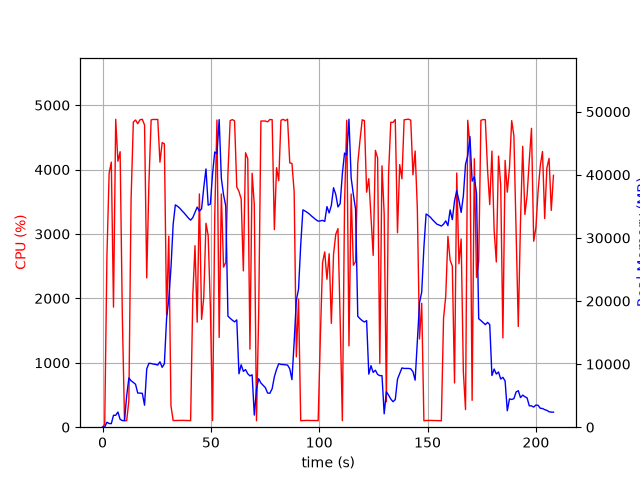

Values plotted in this chart, from the file beside it:
elapsed_time, nproc, cpu, mem_real, mem_virtual
4.124641418457031e-05, 1, 0.0, 7.723, 3185
1.006, 1, 45.7, 33.21, 133
2.015, 1, 2642, 781.4, 5040
3.034, 1, 3943, 582.8, 5072
4.042, 1, 4115, 562.5, 5100
5.055, 1, 1865, 1886, 7068
6.074, 1, 4781, 1886, 7068
7.09, 1, 4129, 2402, 8614
8.109, 1, 4278, 1252, 8614
9.128, 1, 1734, 1048, 9638
10.14, 1, 100.2, 1048, 9638
11.14, 1, 100.2, 4990, 18674
12.15, 1, 415.1, 7803, 18757
13.16, 1, 3523, 7369, 18769
14.21, 1, 4737, 7096, 18875
15.23, 1, 4770, 6804, 18889
16.24, 1, 4712, 5413, 18963
17.28, 1, 4773, 5403, 18963
18.34, 1, 4782, 5375, 18963
19.39, 1, 4692, 3494, 19461
20.39, 1, 2318, 9243, 23045
21.41, 1, 3798, 10128, 23045
22.43, 1, 4771, 10094, 23045
23.44, 1, 4779, 10001, 23045
24.46, 1, 4777, 9946, 23045
25.48, 1, 4779, 9854, 23045
26.5, 1, 4115, 10366, 23045
27.52, 1, 4418, 9487, 23045
28.54, 1, 4400, 10058, 25273
29.56, 1, 1741, 17238, 37805
30.57, 1, 2966, 20290, 37805
31.58, 1, 330.7, 25277, 58305
32.59, 1, 103.2, 32169, 58305
33.6, 1, 104.2, 35237, 58305
34.61, 1, 105.1, 35017, 58305
35.61, 1, 106.1, 34714, 58305
36.62, 1, 106.2, 34321, 58305
37.63, 1, 105.1, 33962, 58305
38.64, 1, 102.3, 33558, 58305
39.65, 1, 102.3, 33138, 58305
40.65, 1, 102.3, 32817, 58305
41.66, 1, 2048, 33217, 58305
42.67, 1, 2818, 34032, 58305
43.68, 1, 1630, 34880, 58305
44.7, 1, 3622, 34249, 58305
45.71, 1, 1674, 34602, 82881
46.72, 1, 2020, 38006, 82881
47.74, 1, 3167, 40931, 82881
48.75, 1, 2976, 35194, 82881
49.77, 1, 1862, 35361, 82881
50.77, 1, 103.2, 40167, 82881
51.78, 1, 3271, 43618, 82881
52.81, 1, 4769, 43349, 82881
53.82, 1, 1394, 48748, 82881
54.83, 1, 3621, 39440, 82881
55.84, 1, 2486, 36842, 82881
56.86, 1, 2558, 35054, 82881
57.87, 1, 3936, 17607, 82881
58.89, 1, 4760, 17261, 82881
59.91, 1, 4776, 16957, 82881
... 146 more rows
